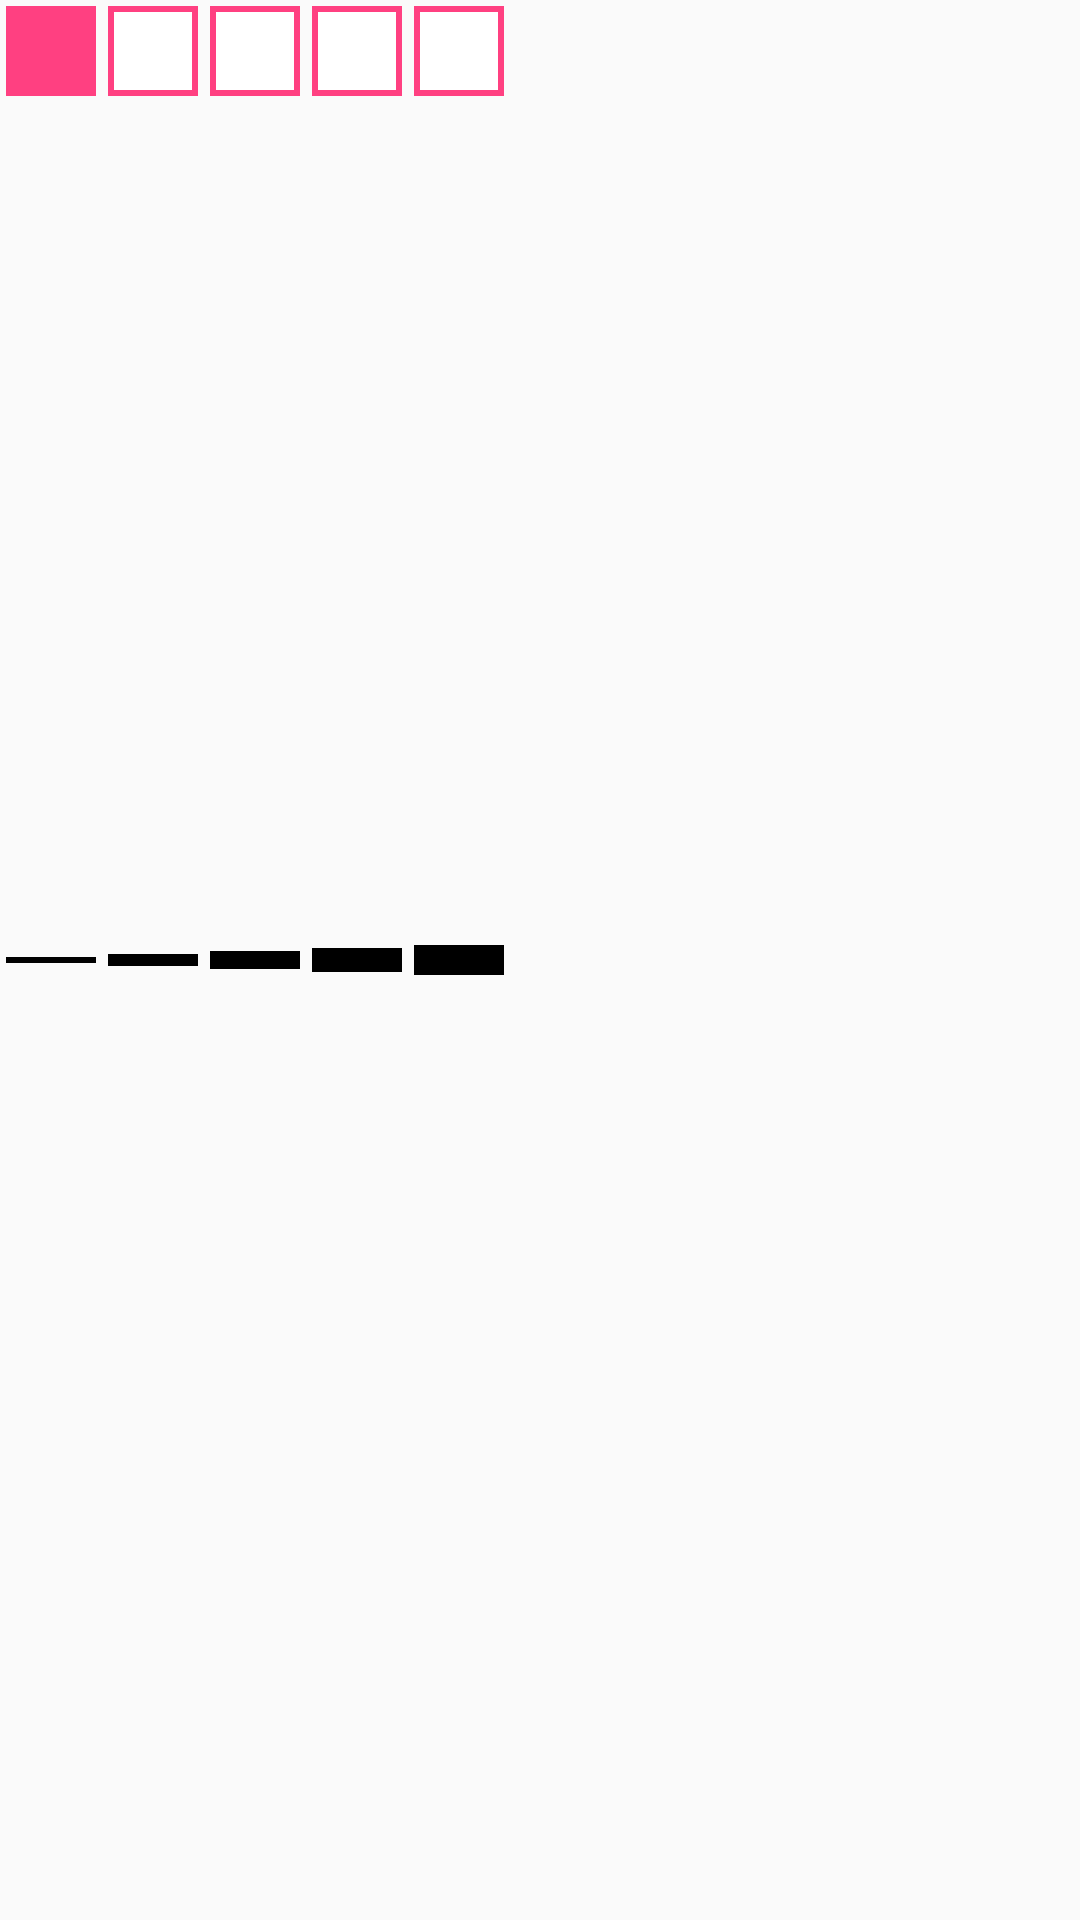

Reconstruct the res/layout file that produces this screen, plus the resources it refers to.
<!-- AndroidManifest.xml: application theme AppTheme -->
<!-- res/layout/layout_width_popup.xml -->
<?xml version="1.0" encoding="utf-8"?>
<FrameLayout xmlns:android="http://schemas.android.com/apk/res/android"
    android:layout_width="wrap_content"
    android:layout_height="wrap_content">

    <RadioGroup
        android:id="@+id/widthRG"
        android:layout_width="match_parent"
        android:layout_height="match_parent"
        android:checkedButton="@+id/width1"
        android:orientation="horizontal">

        <RadioButton
            android:id="@+id/width1"
            style="@style/PopupButtonStyle" />

        <RadioButton
            android:id="@+id/width2"
            style="@style/PopupButtonStyle" />

        <RadioButton
            android:id="@+id/width3"
            style="@style/PopupButtonStyle" />

        <RadioButton
            android:id="@+id/width4"
            style="@style/PopupButtonStyle" />

        <RadioButton
            android:id="@+id/width5"
            style="@style/PopupButtonStyle" />
    </RadioGroup>

    <LinearLayout
        android:layout_width="match_parent"
        android:layout_height="match_parent"
        android:gravity="center_vertical"
        android:orientation="horizontal">

        <View
            style="@style/PopupWidthViewStyle"
            android:layout_height="@dimen/width1" />

        <View
            style="@style/PopupWidthViewStyle"
            android:layout_height="@dimen/width2" />

        <View
            style="@style/PopupWidthViewStyle"
            android:layout_height="@dimen/width3" />

        <View
            style="@style/PopupWidthViewStyle"
            android:layout_height="@dimen/width4" />

        <View
            style="@style/PopupWidthViewStyle"
            android:layout_height="@dimen/width5" />
    </LinearLayout>

</FrameLayout>
<!-- resources referenced by this layout -->
<resources>
  <dimen name="width1">2dp</dimen>
  <dimen name="width2">4dp</dimen>
  <dimen name="width3">6dp</dimen>
  <dimen name="width4">8dp</dimen>
  <dimen name="width5">10dp</dimen>
  <style name="PopupButtonStyle">
          <item name="android:layout_width">@dimen/button_size</item>
          <item name="android:layout_height">@dimen/button_size</item>
          <item name="android:layout_margin">@dimen/pop_width_margin</item>
          <item name="android:background">@drawable/button_selector</item>
          <item name="android:button">@null</item>
      </style>
  <style name="PopupWidthViewStyle">
          <item name="android:layout_width">@dimen/button_size</item>
          <item name="android:layout_margin">@dimen/pop_width_margin</item>
          <item name="android:background">@android:color/black</item>
      </style>
  <style name="AppTheme" parent="Theme.AppCompat.Light.DarkActionBar">
          
          <item name="colorPrimary">@color/colorPrimary</item>
          <item name="colorPrimaryDark">@color/colorPrimaryDark</item>
          <item name="colorAccent">@color/colorAccent</item>
      </style>
  <dimen name="button_size">30dp</dimen>
  <dimen name="pop_width_margin">2dp</dimen>
  <!-- drawable button_selector (drawable) -->
  <?xml version="1.0" encoding="utf-8"?>
  <selector xmlns:android="http://schemas.android.com/apk/res/android">
      <item android:state_pressed="true">
          <shape android:shape="rectangle">
              <solid android:color="@color/colorAccent" />
          </shape>
      </item>
  
      <item android:state_checked="true">
          <shape android:shape="rectangle">
              <solid android:color="@color/colorAccent" />
          </shape>
      </item>
  
      <item>
          <shape android:shape="rectangle">
              <solid android:color="@android:color/white"/>
              <stroke android:color="@color/colorAccent" android:width="2dp"/>
          </shape>
      </item>
  </selector>
  <color name="colorPrimary">#3F51B5</color>
  <color name="colorPrimaryDark">#303F9F</color>
  <color name="colorAccent">#FF4081</color>
</resources>
